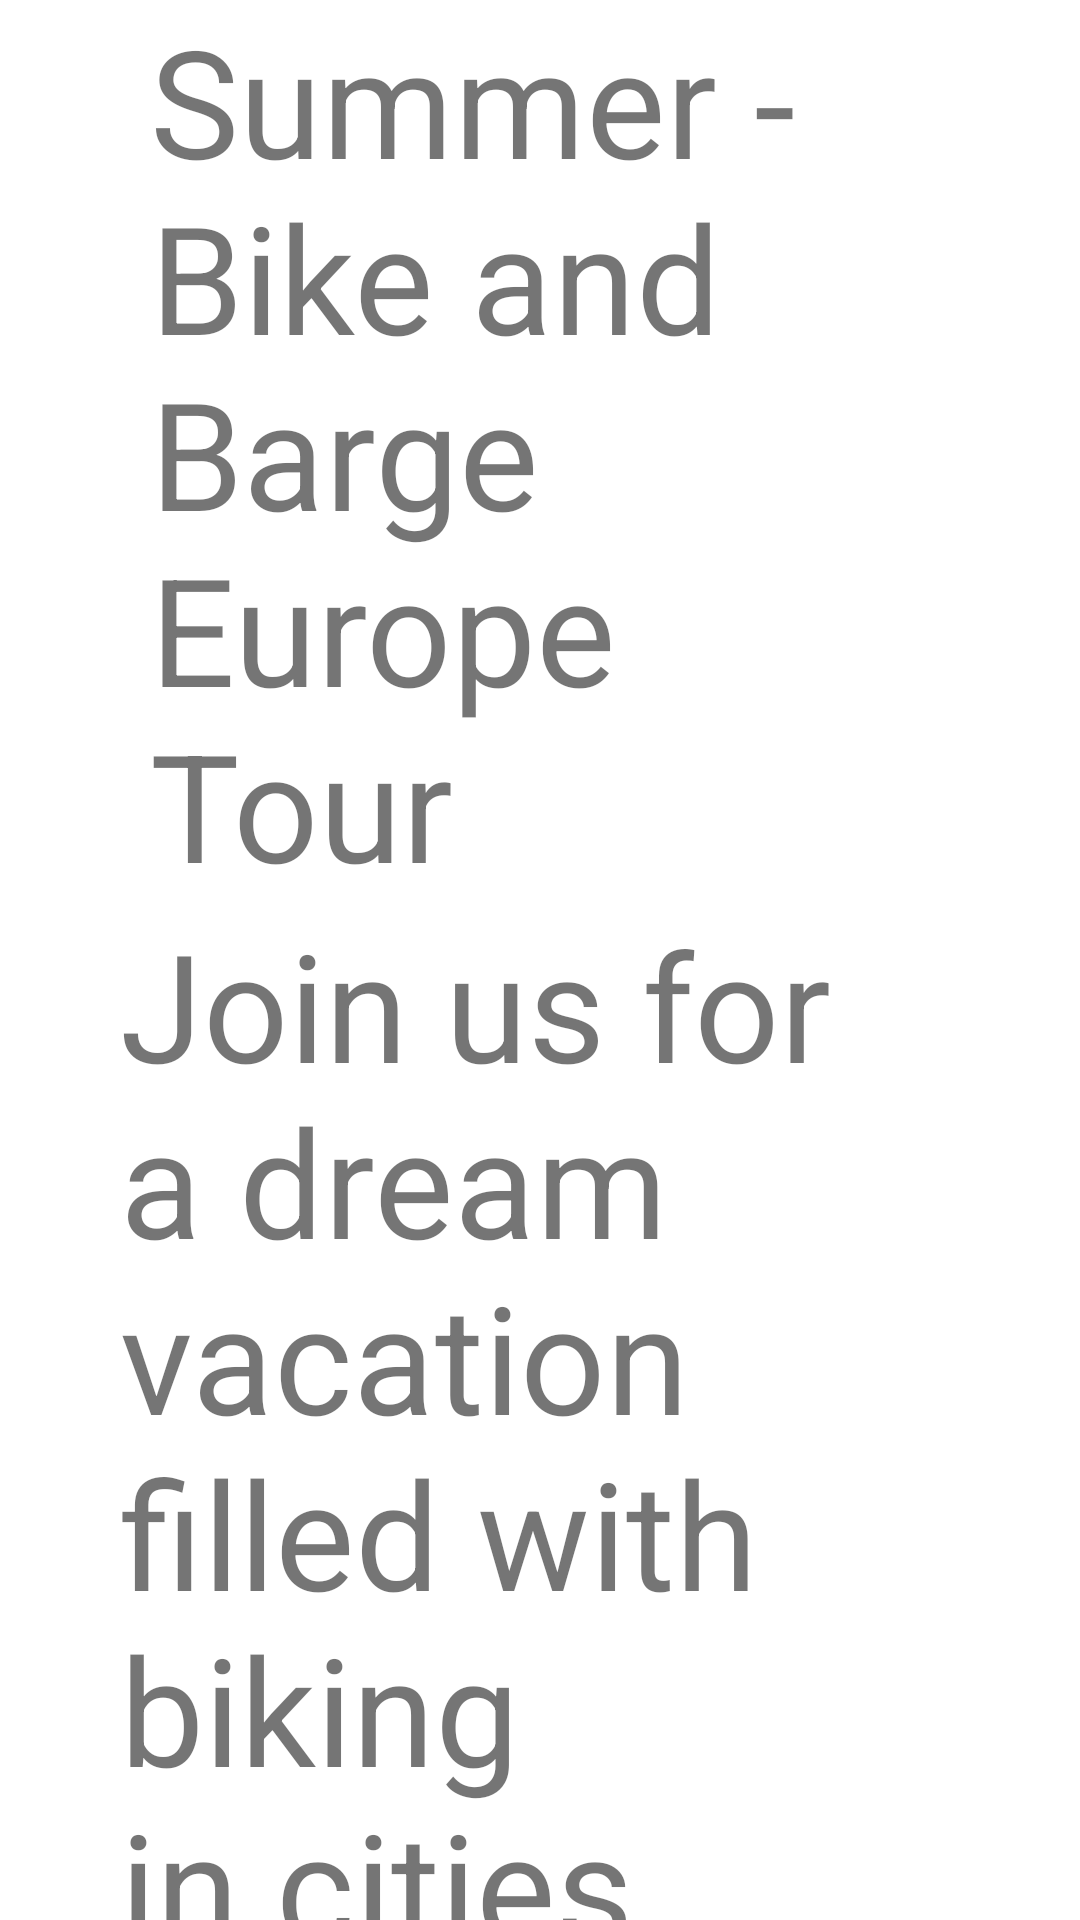

Write the Android layout XML for this screen, with the resource values it uses.
<!-- AndroidManifest.xml: application theme Theme.SnapFitness -->
<!-- res/layout/tour.xml -->
<?xml version="1.0" encoding="utf-8"?>
<LinearLayout xmlns:android="http://schemas.android.com/apk/res/android"
    android:layout_width="match_parent"
    android:layout_height="match_parent"
    android:orientation="vertical">
    <TextView
        android:id="@+id/txtTitle"
        android:layout_width="wrap_content"
        android:layout_height="wrap_content"
        android:text="@string/txtTitle"
        android:textSize="50sp"
        android:paddingStart="50sp"
        android:paddingEnd="60sp" />
    <TextView
        android:id="@+id/txtInfo"
        android:layout_width="wrap_content"
        android:layout_height="wrap_content"
        android:text="@string/txtInfo"
        android:textSize="50sp"
        android:paddingStart="40sp"
        android:paddingEnd="40sp" />

</LinearLayout>
<!-- resources referenced by this layout -->
<resources>
  <string name="txtInfo">Join us for a dream vacation filled with biking in cities throughout Europe from Amsterdam to Budapest. The next trip leaves on June 2.</string>
  <string name="txtTitle">Summer - Bike and Barge Europe Tour</string>
  <style name="Theme.SnapFitness" parent="Theme.MaterialComponents.DayNight.DarkActionBar">
          
          <item name="colorPrimary">@color/purple_500</item>
          <item name="colorPrimaryVariant">@color/purple_700</item>
          <item name="colorOnPrimary">@color/white</item>
          
          <item name="colorSecondary">@color/teal_200</item>
          <item name="colorSecondaryVariant">@color/teal_700</item>
          <item name="colorOnSecondary">@color/black</item>
          
          <item name="android:statusBarColor">?attr/colorPrimaryVariant</item>
          
      </style>
  <!-- not gathered from this repository: default colours our renderer supplied (Android Studio template values) -->
  <color name="purple_500">#FF6200EE</color>
  <color name="purple_700">#FF3700B3</color>
  <color name="teal_200">#FF03DAC5</color>
  <color name="teal_700">#FF018786</color>
  <color name="black">#FF000000</color>
  <color name="white">#FFFFFFFF</color>
</resources>
